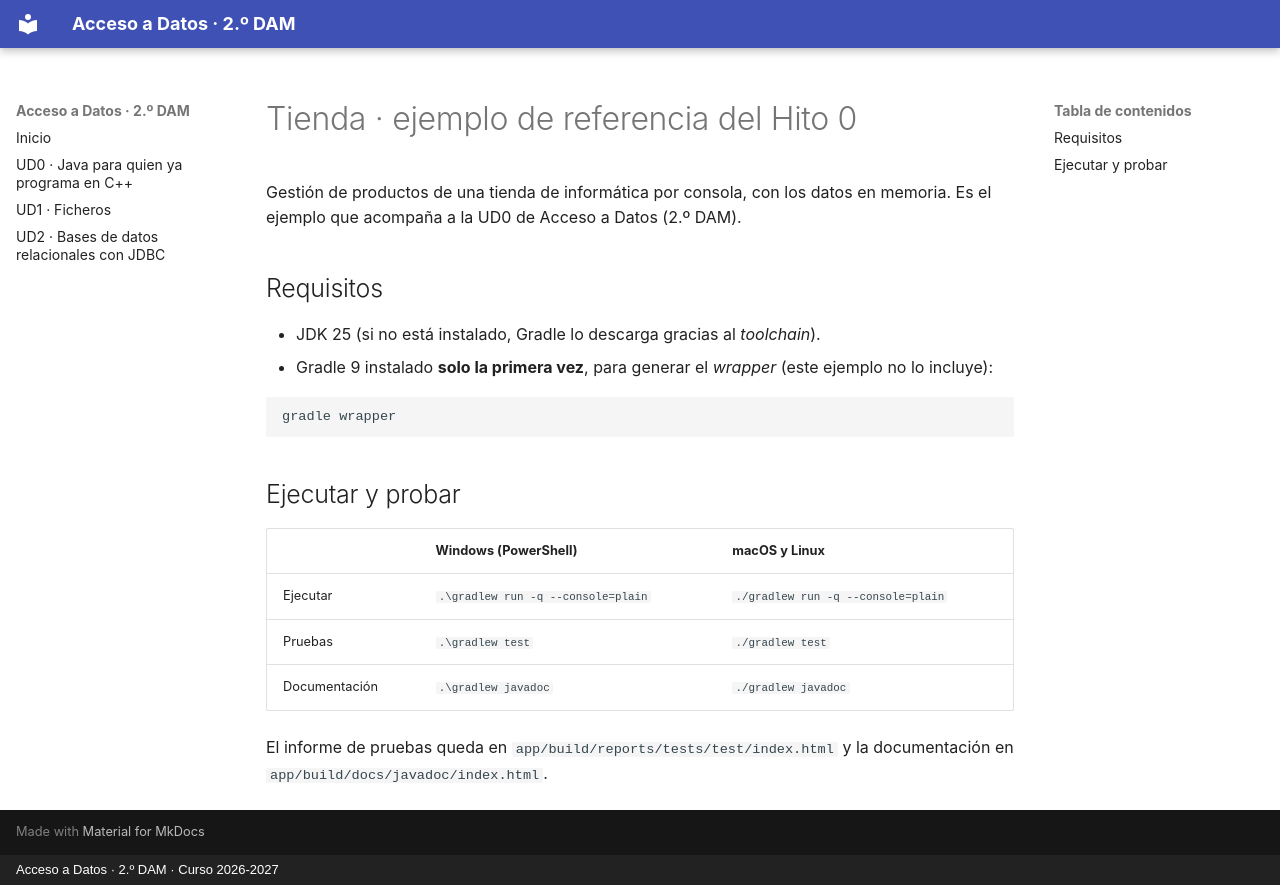

repository: neozizou/ad-dam · page: ud0/ejemplos/tienda/index.html · generator: mkdocs · copyright: Acceso a Datos · 2.º DAM · Curso 2026-2027

# Tienda · ejemplo de referencia del Hito 0

Gestión de productos de una tienda de informática por consola, con los datos en memoria.
Es el ejemplo que acompaña a la UD0 de Acceso a Datos (2.º DAM).

## Requisitos

- JDK 25 (si no está instalado, Gradle lo descarga gracias al *toolchain*).
- Gradle 9 instalado **solo la primera vez**, para generar el *wrapper* (este ejemplo no lo incluye):

```bash
gradle wrapper
```

## Ejecutar y probar

| | Windows (PowerShell) | macOS y Linux |
|---|---|---|
| Ejecutar | `.\gradlew run -q --console=plain` | `./gradlew run -q --console=plain` |
| Pruebas | `.\gradlew test` | `./gradlew test` |
| Documentación | `.\gradlew javadoc` | `./gradlew javadoc` |

El informe de pruebas queda en `app/build/reports/tests/test/index.html`
y la documentación en `app/build/docs/javadoc/index.html`.
